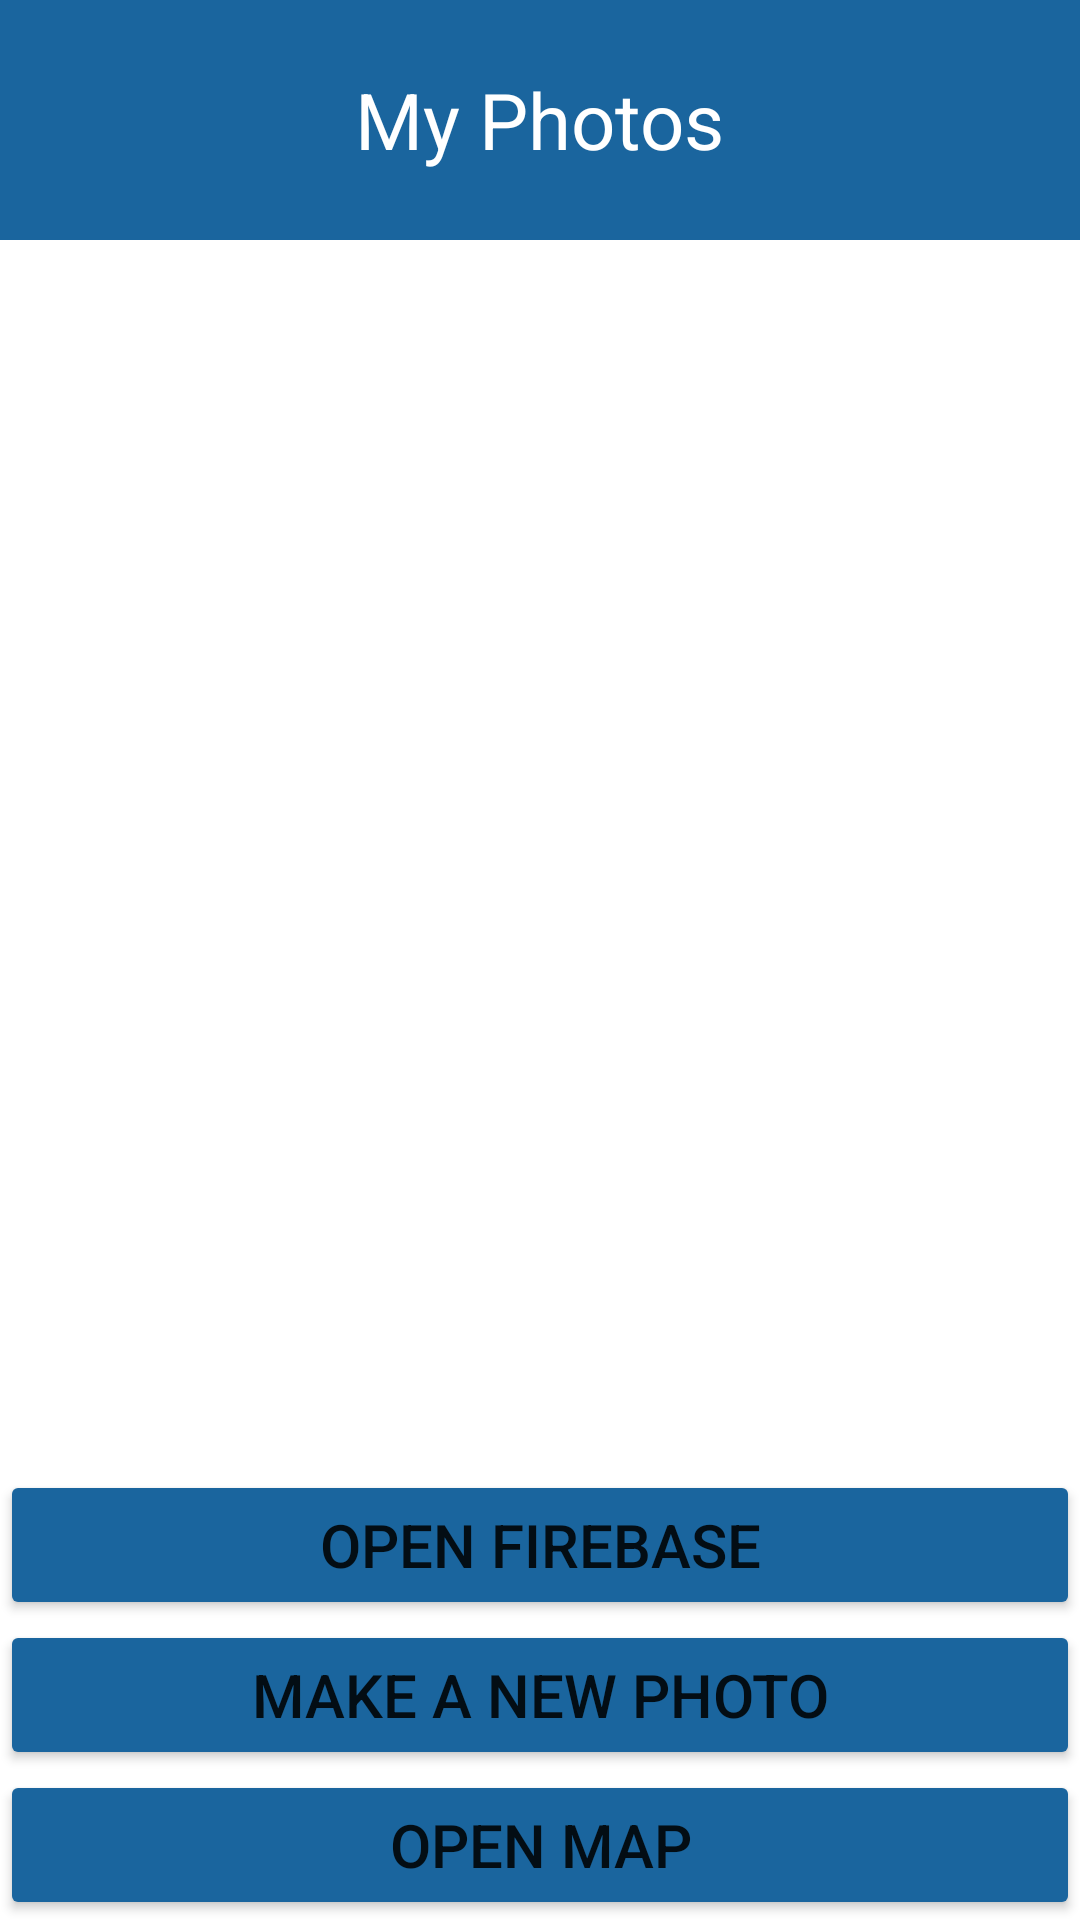

Write the Android layout XML for this screen, with the resource values it uses.
<!-- AndroidManifest.xml: application theme Theme.Attractions -->
<!-- res/layout/fragment_photo_gallery.xml -->
<?xml version="1.0" encoding="utf-8"?>
<androidx.constraintlayout.widget.ConstraintLayout xmlns:android="http://schemas.android.com/apk/res/android"
    xmlns:app="http://schemas.android.com/apk/res-auto"
    xmlns:tools="http://schemas.android.com/tools"
    android:id="@+id/main"
    android:layout_width="match_parent"
    android:layout_height="match_parent"
    tools:context=".presentation.uiphotogalleryfragment.PhotoGalleryFragment">

    <FrameLayout
        android:id="@+id/describe_frame"
        android:layout_width="0dp"
        android:layout_height="80dp"
        android:background="#1A659E"
        app:layout_constraintStart_toStartOf="parent"
        app:layout_constraintEnd_toEndOf="parent"
        app:layout_constraintTop_toTopOf="parent"
        app:layout_constraintBottom_toTopOf="@+id/recycler">

        <TextView
            android:layout_width="wrap_content"
            android:layout_height="wrap_content"
            android:layout_gravity="center"
            android:textSize="26sp"
            android:textColor="@color/white"
            android:text="@string/main_text"/>

    </FrameLayout>

    <androidx.recyclerview.widget.RecyclerView
        android:id="@+id/recycler"
        android:layout_width="match_parent"
        android:layout_height="0dp"
        android:orientation="vertical"
        app:layoutManager="androidx.recyclerview.widget.GridLayoutManager"
        app:layout_constraintBottom_toTopOf="@+id/to_firebase_button"
        app:layout_constraintEnd_toEndOf="parent"
        app:layout_constraintStart_toStartOf="parent"
        app:layout_constraintTop_toBottomOf="@id/describe_frame"
        app:spanCount="2" />


    <Button
        android:id="@+id/make_photo_button"
        android:backgroundTint="#1A659E"
        android:layout_width="match_parent"
        android:layout_height="50dp"
        android:textSize="20sp"
        android:text="@string/make_a_new_photo"
        app:layout_constraintBottom_toTopOf="@id/to_map_button"
        app:layout_constraintEnd_toEndOf="parent"
        app:layout_constraintStart_toStartOf="parent" />

    <Button
        android:id="@+id/to_map_button"
        android:layout_width="match_parent"
        android:layout_height="50dp"
        android:text="@string/open_map"
        android:textSize="20sp"
        app:layout_constraintBottom_toBottomOf="parent"
        app:layout_constraintEnd_toEndOf="parent"
        app:layout_constraintStart_toStartOf="parent"
        android:backgroundTint="#1A659E"/>

    <Button
        android:id="@+id/to_firebase_button"
        android:layout_width="match_parent"
        android:layout_height="50dp"
        android:text="@string/open_firebase_button"
        android:textSize="20sp"
        app:layout_constraintBottom_toTopOf="@id/make_photo_button"
        app:layout_constraintEnd_toEndOf="parent"
        app:layout_constraintStart_toStartOf="parent"
        android:backgroundTint="#1A659E"/>

</androidx.constraintlayout.widget.ConstraintLayout>
<!-- resources referenced by this layout -->
<resources>
  <string name="main_text">My Photos</string>
  <string name="make_a_new_photo">Make a new photo</string>
  <string name="open_firebase_button">Open Firebase</string>
  <string name="open_map">Open map</string>
  <style name="Theme.Attractions" parent="Theme.MaterialComponents.DayNight.DarkActionBar">
          
          <item name="colorPrimary">@color/purple_500</item>
          <item name="colorPrimaryVariant">@color/purple_700</item>
          <item name="colorOnPrimary">@color/white</item>
          
          <item name="colorSecondary">@color/teal_200</item>
          <item name="colorSecondaryVariant">@color/teal_700</item>
          <item name="colorOnSecondary">@color/black</item>
          
          <item name="android:statusBarColor">?attr/colorPrimaryVariant</item>
          
      </style>
  <!-- not gathered from this repository: default colours our renderer supplied (Android Studio template values) -->
  <color name="purple_500">#FF6200EE</color>
  <color name="purple_700">#FF3700B3</color>
  <color name="teal_200">#FF03DAC5</color>
  <color name="teal_700">#FF018786</color>
  <color name="black">#FF000000</color>
  <color name="white">#FFFFFFFF</color>
</resources>
